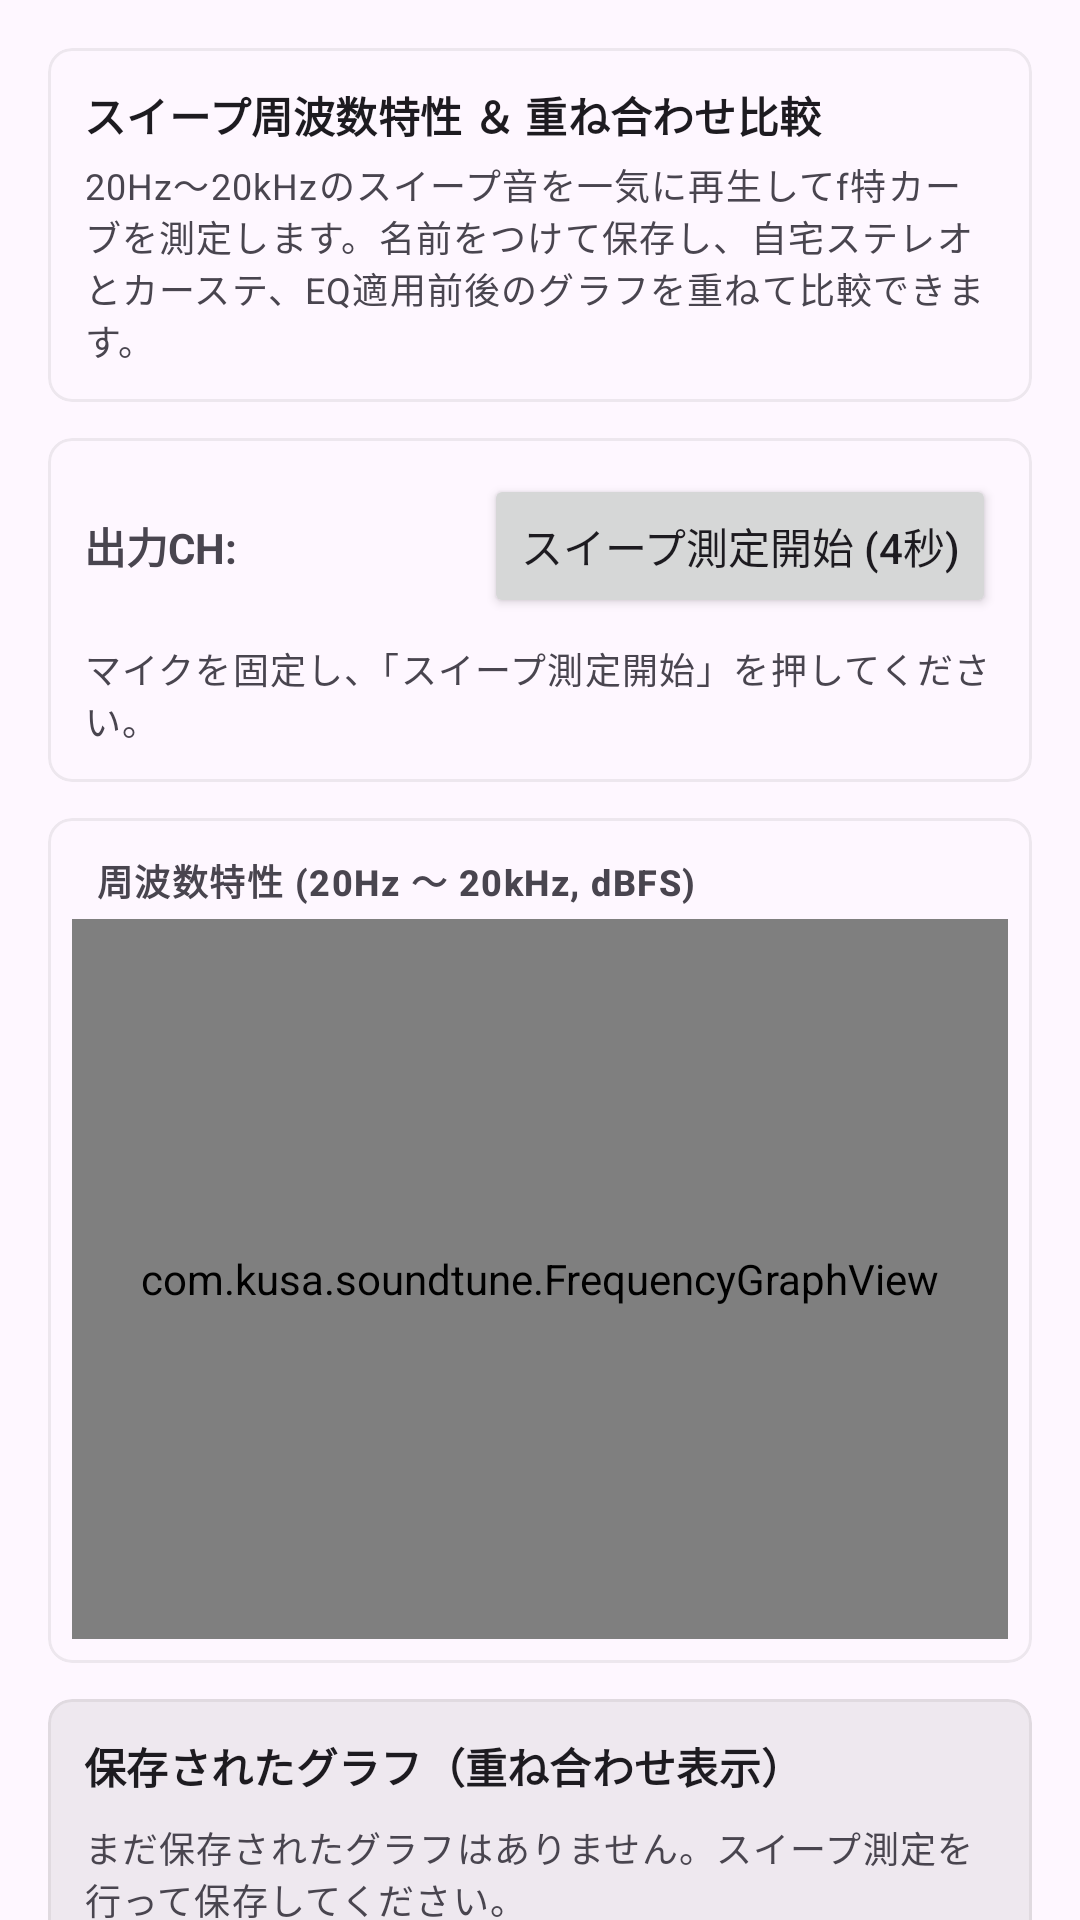

This screen was rendered from an Android layout file. Write that file and the resources it references.
<!-- AndroidManifest.xml: application theme Theme.SoundTune -->
<!-- res/layout/fragment_level_meter.xml -->
<?xml version="1.0" encoding="utf-8"?>
<androidx.core.widget.NestedScrollView xmlns:android="http://schemas.android.com/apk/res/android"
    xmlns:app="http://schemas.android.com/apk/res-auto"
    xmlns:tools="http://schemas.android.com/tools"
    android:layout_width="match_parent"
    android:layout_height="match_parent"
    android:fillViewport="true">

    <LinearLayout
        android:layout_width="match_parent"
        android:layout_height="wrap_content"
        android:orientation="vertical"
        android:padding="16dp">

        
        <com.google.android.material.card.MaterialCardView
            android:layout_width="match_parent"
            android:layout_height="wrap_content"
            android:layout_marginBottom="12dp"
            app:cardCornerRadius="8dp"
            app:strokeWidth="1dp"
            app:strokeColor="#25888888">

            <LinearLayout
                android:layout_width="match_parent"
                android:layout_height="wrap_content"
                android:orientation="vertical"
                android:padding="12dp">

                <TextView
                    android:layout_width="wrap_content"
                    android:layout_height="wrap_content"
                    android:text="@string/sweep_title"
                    android:textStyle="bold"
                    android:textAppearance="?attr/textAppearanceTitleSmall" />

                <TextView
                    android:layout_width="wrap_content"
                    android:layout_height="wrap_content"
                    android:layout_marginTop="4dp"
                    android:text="@string/sweep_instructions"
                    android:textAppearance="?attr/textAppearanceBodySmall" />

            </LinearLayout>
        </com.google.android.material.card.MaterialCardView>

        
        <com.google.android.material.card.MaterialCardView
            android:layout_width="match_parent"
            android:layout_height="wrap_content"
            android:layout_marginBottom="12dp"
            app:cardCornerRadius="8dp"
            app:strokeWidth="1dp"
            app:strokeColor="#25888888">

            <LinearLayout
                android:layout_width="match_parent"
                android:layout_height="wrap_content"
                android:orientation="vertical"
                android:padding="12dp">

                <LinearLayout
                    android:layout_width="match_parent"
                    android:layout_height="wrap_content"
                    android:orientation="horizontal"
                    android:gravity="center_vertical">

                    <TextView
                        android:layout_width="wrap_content"
                        android:layout_height="wrap_content"
                        android:text="出力CH: "
                        android:textStyle="bold" />

                    <com.google.android.material.button.MaterialButtonToggleGroup
                        android:id="@+id/toggleGroupSweepChannel"
                        android:layout_width="wrap_content"
                        android:layout_height="wrap_content"
                        app:singleSelection="true"
                        app:selectionRequired="true">

                        <Button
                            android:id="@+id/buttonSweepChannelLeft"
                            style="@style/Widget.Material3.Button.OutlinedButton"
                            android:layout_width="48dp"
                            android:layout_height="36dp"
                            android:padding="0dp"
                            android:text="@string/channel_left" />

                        <Button
                            android:id="@+id/buttonSweepChannelCenter"
                            style="@style/Widget.Material3.Button.OutlinedButton"
                            android:layout_width="60dp"
                            android:layout_height="36dp"
                            android:padding="0dp"
                            android:text="@string/channel_center" />

                        <Button
                            android:id="@+id/buttonSweepChannelRight"
                            style="@style/Widget.Material3.Button.OutlinedButton"
                            android:layout_width="48dp"
                            android:layout_height="36dp"
                            android:padding="0dp"
                            android:text="@string/channel_right" />

                    </com.google.android.material.button.MaterialButtonToggleGroup>

                    <View
                        android:layout_width="0dp"
                        android:layout_height="1dp"
                        android:layout_weight="1" />

                    <Button
                        android:id="@+id/buttonStartSweep"
                        android:layout_width="wrap_content"
                        android:layout_height="wrap_content"
                        android:text="@string/start_sweep_btn" />
                </LinearLayout>

                <TextView
                    android:id="@+id/textViewSweepStatus"
                    android:layout_width="wrap_content"
                    android:layout_height="wrap_content"
                    android:layout_marginTop="8dp"
                    android:text="マイクを固定し、「スイープ測定開始」を押してください。"
                    android:textAppearance="?attr/textAppearanceBodySmall" />

            </LinearLayout>
        </com.google.android.material.card.MaterialCardView>

        
        <com.google.android.material.card.MaterialCardView
            android:layout_width="match_parent"
            android:layout_height="wrap_content"
            android:layout_marginBottom="12dp"
            app:cardCornerRadius="8dp"
            app:strokeWidth="1dp"
            app:strokeColor="#25888888">

            <LinearLayout
                android:layout_width="match_parent"
                android:layout_height="wrap_content"
                android:orientation="vertical"
                android:padding="8dp">

                <TextView
                    android:layout_width="wrap_content"
                    android:layout_height="wrap_content"
                    android:layout_marginStart="8dp"
                    android:layout_marginTop="4dp"
                    android:text="周波数特性 (20Hz 〜 20kHz, dBFS)"
                    android:textStyle="bold"
                    android:textAppearance="?attr/textAppearanceLabelMedium" />

                
                <com.kusa.soundtune.FrequencyGraphView
                    android:id="@+id/frequencyGraphView"
                    android:layout_width="match_parent"
                    android:layout_height="240dp"
                    android:layout_marginTop="4dp" />

            </LinearLayout>
        </com.google.android.material.card.MaterialCardView>

        
        <com.google.android.material.card.MaterialCardView
            android:layout_width="match_parent"
            android:layout_height="wrap_content"
            app:cardCornerRadius="8dp"
            app:cardBackgroundColor="#10000000"
            app:strokeWidth="1dp"
            app:strokeColor="#25888888">

            <LinearLayout
                android:layout_width="match_parent"
                android:layout_height="wrap_content"
                android:orientation="vertical"
                android:padding="12dp">

                <TextView
                    android:layout_width="wrap_content"
                    android:layout_height="wrap_content"
                    android:text="@string/saved_curves_title"
                    android:textStyle="bold"
                    android:textAppearance="?attr/textAppearanceTitleSmall" />

                <LinearLayout
                    android:id="@+id/layoutSavedCurvesList"
                    android:layout_width="match_parent"
                    android:layout_height="wrap_content"
                    android:orientation="vertical"
                    android:layout_marginTop="8dp">

                    <TextView
                        android:id="@+id/textViewNoSavedCurves"
                        android:layout_width="wrap_content"
                        android:layout_height="wrap_content"
                        android:text="@string/no_saved_curves"
                        android:textAppearance="?attr/textAppearanceBodySmall" />

                </LinearLayout>

            </LinearLayout>
        </com.google.android.material.card.MaterialCardView>

    </LinearLayout>
</androidx.core.widget.NestedScrollView>
<!-- resources referenced by this layout -->
<resources>
  <string name="channel_center">L+R</string>
  <string name="channel_left">L</string>
  <string name="channel_right">R</string>
  <string name="no_saved_curves">まだ保存されたグラフはありません。スイープ測定を行って保存してください。</string>
  <string name="saved_curves_title">保存されたグラフ（重ね合わせ表示）</string>
  <string name="start_sweep_btn">スイープ測定開始 (4秒)</string>
  <string name="sweep_instructions">20Hz〜20kHzのスイープ音を一気に再生してf特カーブを測定します。名前をつけて保存し、自宅ステレオとカーステ、EQ適用前後のグラフを重ねて比較できます。</string>
  <string name="sweep_title">スイープ周波数特性 ＆ 重ね合わせ比較</string>
  <style name="Theme.SoundTune" parent="Base.Theme.SoundTune" />
  <style name="Base.Theme.SoundTune" parent="Theme.Material3.DayNight.NoActionBar">
          
          
      </style>
</resources>
